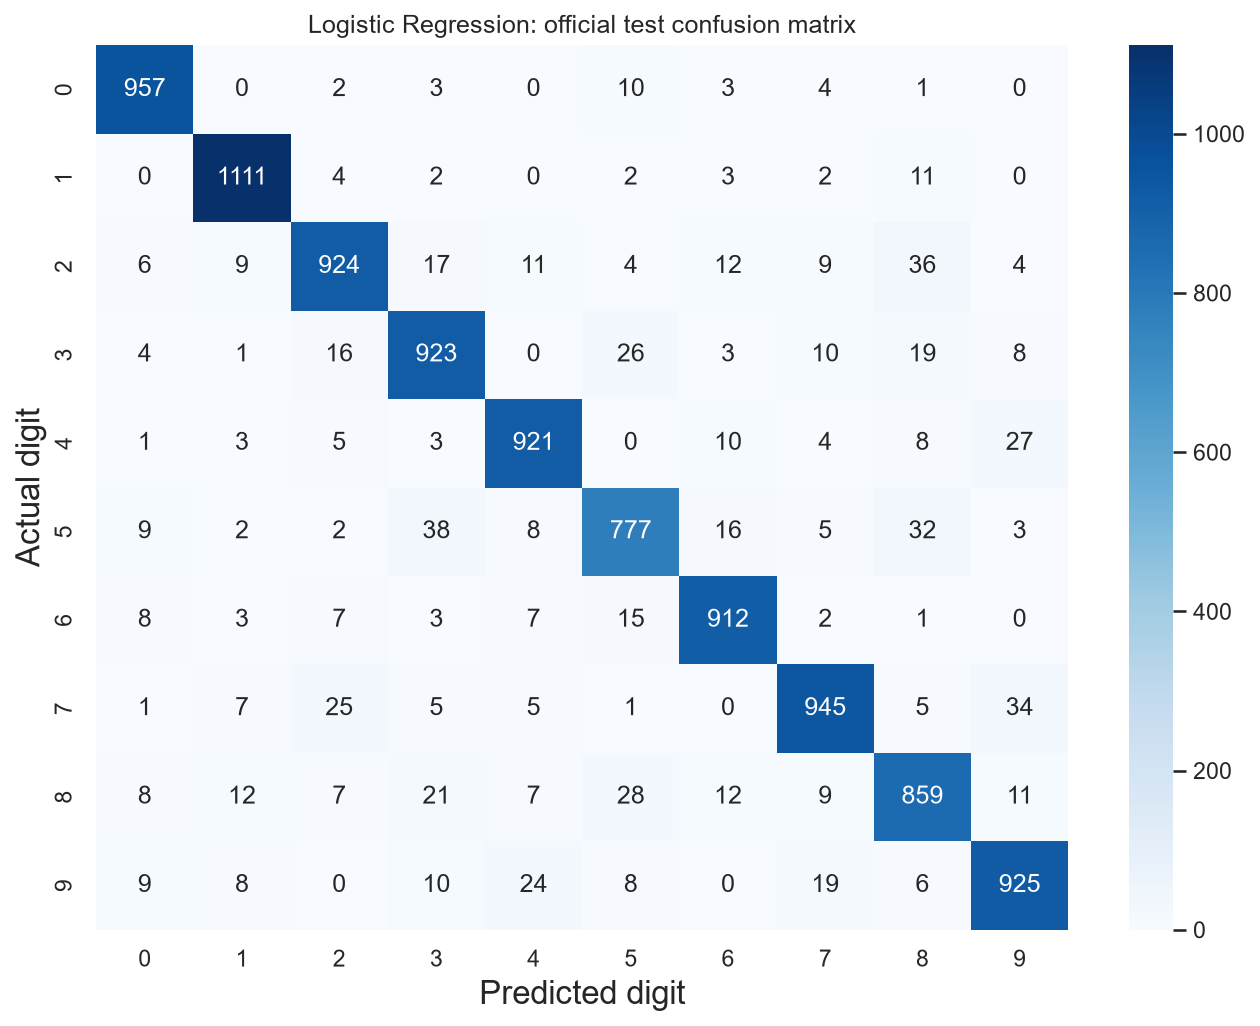

Source data for this figure (header and first rows):
Actual digit, 0, 1, 2, 3, 4, 5, 6, 7, 8, 9
0, 957, 0, 2, 3, 0, 10, 3, 4, 1, 0
1, 0, 1111, 4, 2, 0, 2, 3, 2, 11, 0
2, 6, 9, 924, 17, 11, 4, 12, 9, 36, 4
3, 4, 1, 16, 923, 0, 26, 3, 10, 19, 8
4, 1, 3, 5, 3, 921, 0, 10, 4, 8, 27
5, 9, 2, 2, 38, 8, 777, 16, 5, 32, 3
6, 8, 3, 7, 3, 7, 15, 912, 2, 1, 0
7, 1, 7, 25, 5, 5, 1, 0, 945, 5, 34
8, 8, 12, 7, 21, 7, 28, 12, 9, 859, 11
9, 9, 8, 0, 10, 24, 8, 0, 19, 6, 925
